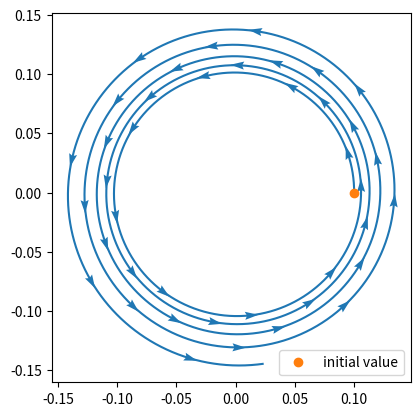

Here is the Python script that generated this plot:
import numpy as np
import matplotlib.pyplot as plt

# x' = -y + x(x^2+y^2)
# y' = x + y(x^2+y^2)

# ベクトル場を定義
def f(x: np.ndarray) -> np.ndarray:
    return np.array([
        -x[1] + x[0] * (x[0]**2 + x[1]**2),
        x[0] + x[1] * (x[0]**2 + x[1]**2)
    ])
# ヤコビ行列を計算 
def df(x: np.ndarray) -> np.ndarray: 
    return np.array([
        [3*x[0]**2 + x[1]**2, -1 + 2*x[0]*x[1]], 
        [1 + 2*x[0]*x[1], x[0]**2 + 3*x[1]**2]
    ])
# 後退オイラー法: F(x_{n+1}) = 0 を満たす x_{n+1} を求める
def F(x: np.ndarray, x_prev: np.ndarray, tau: float) -> np.ndarray: 
    return x - tau*f(x) - x_prev 
def DF(x: np.ndarray, tau: float) -> np.ndarray: 
    return np.eye(2) - tau*df(x)

# ニュートン法: F(x) = 0 を解く
def newton(x_prev: np.ndarray, tau: float, tol: float = 1e-8, max_iter: int = 30) -> np.ndarray: 
    x = x_prev.copy()
    for _ in range(max_iter):
        residual = F(x, x_prev, tau)
        if np.linalg.norm(residual) < tol:
            return x
        # ニュートン法の反復: x_{k+1} = x_k - DF(x_k)^{-1}F(x_k)
        dx = np.linalg.solve(DF(x, tau), residual)
        x -= dx
    raise ValueError('Newton method did not converge.')

fig, ax = plt.subplots()
ax.set_aspect('equal')

# 時間刻み
tau: float = 3e-3
N: int = 10000

# 初期条件
x0: float = 0.1
y0: float = 0

# 配列を初期化
x = np.empty((2, N+1), dtype = float)
x[:, 0] = [x0, y0]

# ニュートン法
for i in range(N): 
   x[:, i+1] = newton(x[:, i], tau)

# 数値解のプロット
ax.plot(x[0], x[1])
# 向きを表す矢印のプロット 
idx = np.arange(100, N, 250) # 矢印の位置
vec = f(x[:, idx]) # 矢印の向き
norm = np.linalg.norm(vec, axis=0)
vec = vec / norm # 矢印の大きさを正規化
ax.quiver(x[0, idx], x[1, idx], vec[0], vec[1], scale=30, headwidth=3, minshaft=0, color='tab:blue')
# 初期値のプロット
ax.plot(x[0, 0], x[1, 0], linestyle='None', marker='o', label='initial value') 

ax.legend()
plt.savefig('linear_stability_analysis.png', bbox_inches='tight')
plt.show()
